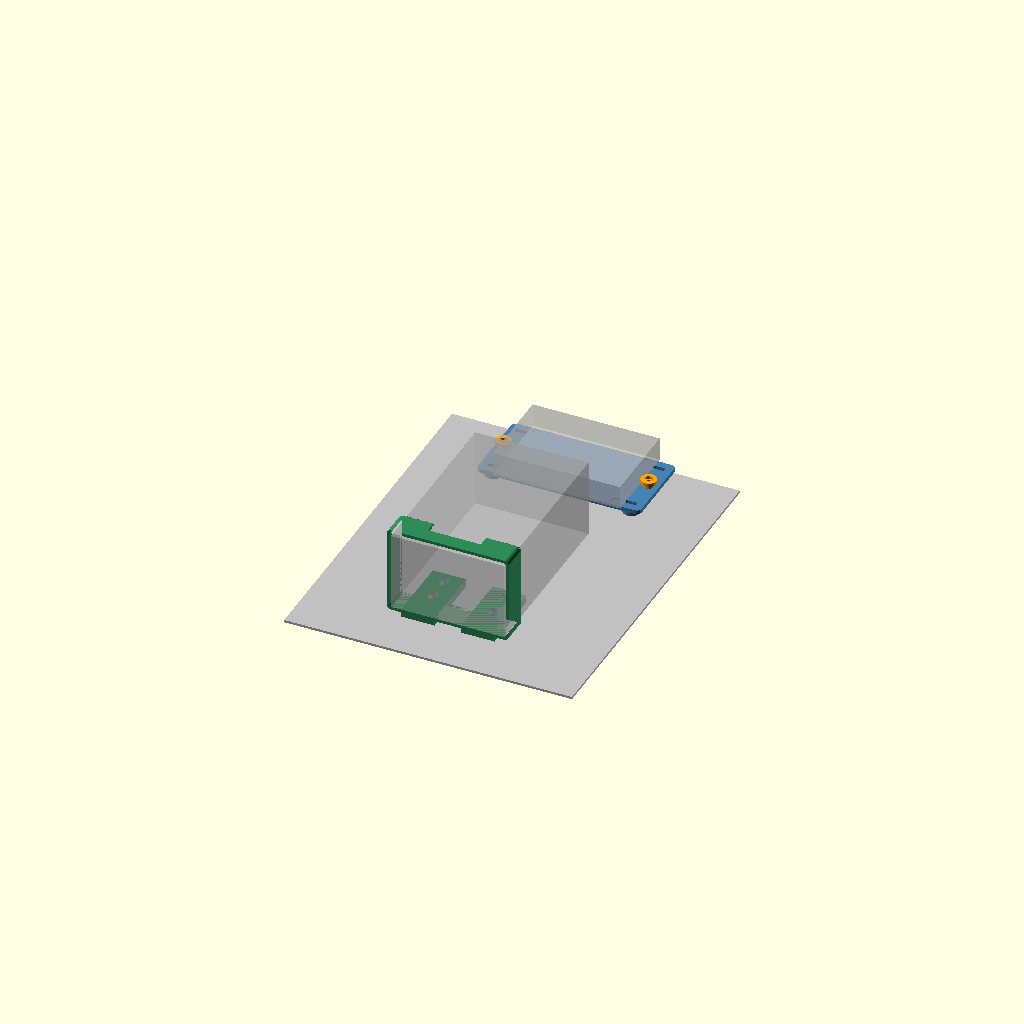
Cell 1: rendered with the file's own defaults.
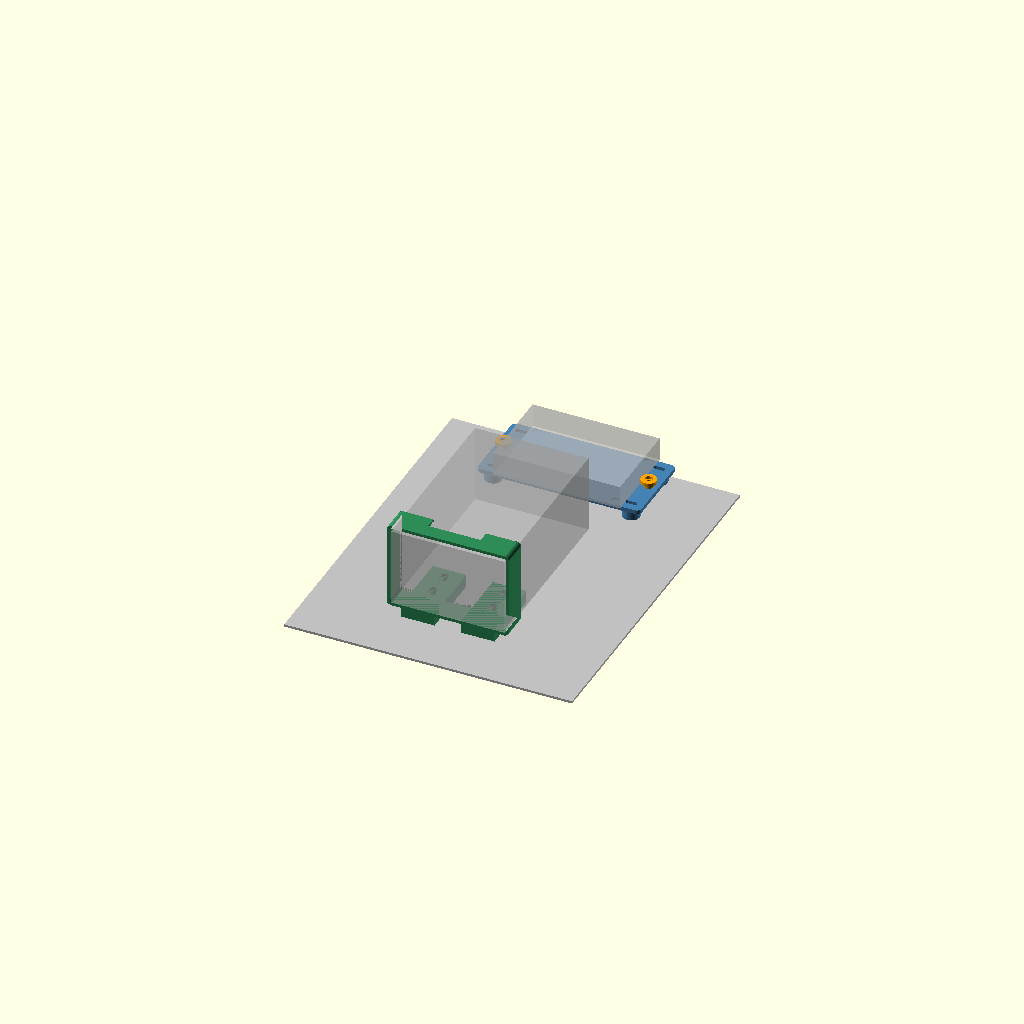
Cell 2: STANDOFF = 8 (everything else at default).
All cells are drawn from one camera (rotation 55°, 0°, 25°, orthographic, colour scheme Cornfield), so only the parameter changes between them.
OpenSCAD source file mechanical/enclosure-mounts/mounts.scad:
// ---------------------------------------------------------------------------
// Sap-flux field enclosure mounts  (QILIPSU 370x270x150 IP67 box)
//
// Two printed parts that bolt to the box's perforated mounting plate:
//   back_bracket + peg_cap  - carries the sap-flux logic-board enclosure by its
//                             two moulded zip-tie tabs (peg_cap x2).
//   battery_tray            - open-bottom rim the LiFePO4 pack drops into, with
//                             two straps up to the plate.  The pack stands on
//                             the enclosure floor, so the tray carries no load.
//
// MOUNTING PLATE GRID (measured): 3.0 mm square holes on a 5.0 mm pitch in both
// directions (3 mm hole / 2 mm web).  M3 passes a 3 mm square hole easily
// (diagonal 4.24 mm).  Every screw pattern below is an integer multiple of the
// 5 mm pitch so all screws land at once; the holes are still slotted so the part
// can be nudged into phase during install.
//
// Both parts stand 4 mm off the plate (bosses / strap pads) so screw heads and
// hardware already protruding from the plate face cannot hold the part off.
//
// Render one part at a time:
//   openscad -D 'part="back_bracket"' -o back_bracket.stl mounts.scad
//   openscad -D 'part="peg_cap"'      -o peg_cap.stl      mounts.scad
//   openscad -D 'part="battery_tray"' -o battery_tray.stl mounts.scad
//   openscad -D 'part="assembly"'     mounts.scad          (visual check only)
//
// All dimensions in mm.
// ---------------------------------------------------------------------------

part = "assembly";   // back_bracket | peg_cap | battery_tray | assembly

$fn = 64;
EPS = 0.01;

// ============================ shared / grid ================================
GRID_P    = 5.0;    // mounting-plate hole pitch, both axes
M3_CLR    = 3.4;    // M3 clearance
SLOT_TRAV = 6.6;    // extra travel along the slot (total slot length = M3_CLR + this)
STANDOFF  = 4.0;    // how far the part is held off the plate face (screw-head relief)

// M3 hex nut (DIN934) captured in the bracket
NUT_CC    = 6.6;    // across CORNERS for cylinder(d=,$fn=6); AF = 6.6*cos30 = 5.72
NUT_DEP   = 2.6;    // pocket depth (nut is 2.4 thick -> fully recessed)

// ==================== logic-board enclosure, back face =====================
// From enclosure/generate_enclosure.py (rev 7c).  The box back is FLAT and the
// two trapezoidal zip-tie tabs are flush with it, so back + tabs are coplanar.
BOX_W     = 106.0;  // outer, along the board's bx axis
BOX_H     = 71.0;   // outer, along by
TIE_SP    = 121.0;  // tie-hole centres  (= BOX_W + 2 * 7.5 mm offset)
TIE_D     = 8.0;    // tie-hole diameter
TAB_T     = 4.0;    // tab thickness
TAB_ROOT  = 40.0;   // tab width at the wall
TAB_TIP   = 24.0;   // tab width at its outer edge
TAB_OUT   = 15.0;   // how far the tab reaches past the wall
BOXNUT_X  = 46.0;   // +- : the box's own M3 nut pockets, box-centre coords
BOXNUT_Y  = 28.5;   // +-

// ============================ back bracket =================================
BRK_W     = 136.0;  // = BOX_W + 2*TAB_OUT, i.e. exactly the box+tabs footprint
BRK_H     = 66.0;
BRK_T     = 3.5;
BRK_R     = 4.0;    // corner radius

BRK_SCR_X = 57.5;   // +- ; 115 mm apart = 23 pitches. Outboard of the box body
BRK_SCR_Y = 25.0;   // +- ;  50 mm apart = 10 pitches. Clear of the tabs by 7.4 mm
BOSS_D    = 14.0;   // standoff boss on the back face, one per grid screw

// Cap that locates AND traps a zip-tie tab.  The locating spigot lives on the
// CAP, not on the bracket, so the bracket's front face stays dead flat and can
// be printed straight onto the bed with no supports.  The spigot is shorter
// than the tab, so the head lands on the TAB (not on the bracket) and clamps it.
CAP_D     = 13.0;   // > TIE_D, so it grips 2.5 mm of tab all round
CAP_T     = 3.0;
CAP_SPG_D = 7.6;    // slip fit in the 8.0 tie hole
CAP_SPG_H = 3.6;    // < TAB_T (4.0) -> head clamps the tab, spigot never bottoms out
CAP_CB_D  = 6.6;    // counterbore for an M3 pan head
CAP_CB_H  = 2.0;
// Screw: M3 x 8 pan head.  head seat z=8.5, nut spans z=0.2-2.6
// -> 2.1 mm of nut engaged and NOTHING protrudes past the bracket back face.

// ============================= battery tray ================================
// The pack stands on the enclosure floor, so the tray carries no weight - it
// only stops the pack sliding and tipping.  That means an OPEN-BOTTOM rim (a
// lip to drop the pack into) plus two straps up to the plate is enough; there
// is no floor, no closed-duct back panel and no bridging worth the name.
BAT_X     = 94.5;   // across the plate
BAT_Y     = 65.5;   // plate face -> box front
BAT_Z     = 150.5;  // up
BAT_CLR   = 2.5;    // total slop added to each footprint dimension

TRAY_WALL = 2.5;
RIM_H     = 22.0;   // how far the rim comes up the pack
RIM_CHAM  = 3.0;    // lead-in chamfer at the rim's top inside edge
STRAP_W   = 28.0;   // width of each vertical strap up to the plate

TRAY_SCR_X = 25.0;              // +- ; 50 mm = 10 pitches
TRAY_SCR_Z = [27.0, 47.0];      // 20 mm apart = 4 pitches; lowest grid hole is
                                // ~24.5 mm above the floor, so 27 is the first
                                // row that can land.  Append 67.0 for a third.
TRAY_CB_D  = 6.6;   // counterbore so the screw head clears the pack's back face
TRAY_CB_H  = 2.6;

// ---- derived: y planes, measured from the mounting-plate face -------------
Y_STRAP1  = STANDOFF;                        // 0 - 4   strap pad (only contact)
Y_BACK1   = Y_STRAP1 + TRAY_WALL;            // 4 - 6.5 rim back wall
CUP_ID_X  = BAT_X + BAT_CLR;                 // 97
CUP_ID_Y  = BAT_Y + BAT_CLR;                 // 68
Y_FRONT   = Y_BACK1 + CUP_ID_Y + TRAY_WALL;  // 77      outside of the front wall
TRAY_OD_X = CUP_ID_X + 2*TRAY_WALL;          // 102
SLOT_L    = M3_CLR + SLOT_TRAV;              // 10 - full slot length
STRAP_TOP = TRAY_SCR_Z[len(TRAY_SCR_Z)-1] + SLOT_L/2 + 5.0;   // 5 mm above the
                                             // top slot's END, not its centre

// ===========================================================================
// helpers
// ===========================================================================
module rrect(w, h, t, r) {          // rounded rectangular slab, centred in x/y
    linear_extrude(t)
        offset(r=r) offset(r=-r) square([w, h], center=true);
}

// slot along X, centred at origin, drilled through +Z
module slot_x(len, d, h) {
    hull() for (s = [-1, 1]) translate([s*(len-d)/2, 0, 0]) cylinder(d=d, h=h);
}

// slot along Z (used on the tray's vertical back panel; drilled through +Y)
module slot_z(len, d, h) {
    rotate([-90, 0, 0]) hull()
        for (s = [-1, 1]) translate([0, s*(len-d)/2, 0]) cylinder(d=d, h=h);
}

// ===========================================================================
// PART 1 - back_bracket
// Frame: X across the plate, Y up the plate, Z out from the plate face.
//        z=0 is the plate face; the standoff bosses live in -Z.
// Print: FRONT FACE DOWN (flat on the bed), bosses and nut pockets facing up.
//        No supports.
// ===========================================================================
module back_bracket() {
    difference() {
        union() {
            translate([0, 0, 0]) rrect(BRK_W, BRK_H, BRK_T, BRK_R);
            // standoff bosses (hold the plate off any hardware on the grid)
            for (sx = [-1, 1], sy = [-1, 1])
                translate([sx*BRK_SCR_X, sy*BRK_SCR_Y, -STANDOFF])
                    cylinder(d=BOSS_D, h=STANDOFF + EPS);
        }
        // grid screws: slotted in X so the part can be nudged into phase
        for (sx = [-1, 1], sy = [-1, 1])
            translate([sx*BRK_SCR_X, sy*BRK_SCR_Y, -STANDOFF - 1])
                slot_x(M3_CLR + SLOT_TRAV, M3_CLR, STANDOFF + BRK_T + 2);
        // retaining screw + captive nut under each zip-tie tab
        for (s = [-1, 1]) {
            translate([s*TIE_SP/2, 0, -1])
                cylinder(d=M3_CLR, h=BRK_T + 2);
            translate([s*TIE_SP/2, 0, -EPS])
                cylinder(d=NUT_CC, h=NUT_DEP + EPS, $fn=6);
        }
        // shallow relief over the box's own four M3 nut pockets, in case a
        // pressed nut sits a hair proud and would rock the box
        for (sx = [-1, 1], sy = [-1, 1])
            translate([sx*BOXNUT_X, sy*BOXNUT_Y, BRK_T - 0.8])
                cylinder(d=8.5, h=1.0);
    }
}

// ===========================================================================
// PART 2 - peg_cap  (print 2).  Spigot locates in a zip-tie tab; head clamps it.
// Print: HEAD DOWN on the bed, spigot up.  No supports.
// ===========================================================================
module peg_cap() {
    difference() {
        union() {
            cylinder(d=CAP_SPG_D, h=CAP_SPG_H);
            translate([0, 0, CAP_SPG_H - EPS])
                cylinder(d=CAP_D, h=CAP_T + EPS);
        }
        translate([0, 0, -1]) cylinder(d=M3_CLR, h=CAP_SPG_H + CAP_T + 2);
        translate([0, 0, CAP_SPG_H + CAP_T - CAP_CB_H])
            cylinder(d=CAP_CB_D, h=CAP_CB_H + 1);
    }
}

// ===========================================================================
// PART 3 - battery_tray
// Frame: X across the plate, Y out from the plate face, Z up from the
//        enclosure floor.
// The pack stands on the enclosure floor, so this is just a lipped rim to drop
// it into plus two straps up to the mounting plate.  OPEN BOTTOM - no floor to
// print, and it drains.  Every surface is a vertical extrusion from the bed.
// Print: rim's bottom edge on the bed.  No supports, no long bridges.
// ===========================================================================

// 2D rounded rectangle, centred
module rr2(w, h, r) { offset(r=r) offset(r=-r) square([w, h], center=true); }

module battery_tray() {
    yc = (Y_STRAP1 + Y_FRONT) / 2;           // rim centre in y
    difference() {
        union() {
            // --- rim: closed rectangular tube, open top and bottom.  Chamfer
            //     is differenced HERE, before the straps are added, so it can't
            //     undercut them.
            difference() {
                translate([0, yc, 0]) linear_extrude(RIM_H)
                    difference() {
                        rr2(TRAY_OD_X, Y_FRONT - Y_STRAP1, 4);
                        rr2(CUP_ID_X, CUP_ID_Y, 2);
                    }
                // lead-in chamfer at the top inside edge
                translate([0, yc, RIM_H - RIM_CHAM + EPS])
                    linear_extrude(RIM_CHAM,
                                   scale=[(CUP_ID_X + 2*RIM_CHAM) / CUP_ID_X,
                                          (CUP_ID_Y + 2*RIM_CHAM) / CUP_ID_Y])
                        rr2(CUP_ID_X, CUP_ID_Y, 2);
            }
            // --- straps: the rim's back wall thickened to STANDOFF+WALL and
            //     carried up to the top screw row.  The 4 mm pad is the ONLY
            //     thing that touches the plate -> relief for protruding hardware.
            for (s = [-1, 1])
                translate([s*TRAY_SCR_X - STRAP_W/2, 0, 0])
                    cube([STRAP_W, Y_BACK1, STRAP_TOP]);
        }
        // --- grid screws.  Slotted VERTICALLY: the tray's height is fixed by
        //     the enclosure floor, so the slot absorbs the grid's phase.
        //     Counterbored from the pack side so the head clears its back face.
        for (s = [-1, 1], z = TRAY_SCR_Z) {
            translate([s*TRAY_SCR_X, -1, z])
                slot_z(SLOT_L, M3_CLR, Y_BACK1 + 2);
            translate([s*TRAY_SCR_X, Y_BACK1 - TRAY_CB_H, z])
                slot_z(SLOT_L, TRAY_CB_D, TRAY_CB_H + 1);
        }
        // --- finger notch, cut DOWN from the front wall's top edge so there is
        //     nothing to bridge
        translate([-22, Y_FRONT - TRAY_WALL - 1, RIM_H - 10])
            cube([44, TRAY_WALL + 2, 21]);
    }
}

// ===========================================================================
// assembly preview (not for export)
// ===========================================================================
module assembly() {
    // ---- plate frame: X across the plate, Y up the plate, Z out from its face.
    // mounting-plate stand-in
    color("Silver") translate([0, -55, -STANDOFF - 2]) cube([240, 300, 2], center=true);

    // logic-board enclosure, up top
    translate([0, 60, 0]) {
        color("SteelBlue") back_bracket();
        %translate([-BOX_W/2, -BOX_H/2, BRK_T]) cube([BOX_W, BOX_H, 19.6]);
        for (s = [-1, 1])
            translate([s*TIE_SP/2, 0, BRK_T + TAB_T - CAP_SPG_H]) color("Orange") peg_cap();
    }

    // battery tray, floor on the enclosure floor.  rotate then mirror maps the
    // tray frame (Y out, Z up) into the plate frame (Y up, Z out).
    translate([0, -170, 0]) {
        color("SeaGreen") mirror([0, 1, 0]) rotate([90, 0, 0]) battery_tray();
        %translate([-BAT_X/2, 0, Y_BACK1]) cube([BAT_X, BAT_Z, BAT_Y]);
    }
}

if      (part == "back_bracket") back_bracket();
else if (part == "peg_cap")      peg_cap();
else if (part == "battery_tray") battery_tray();
else                             assembly();
Customizer parameters (derived from the source; name, type, default, range or options):
part: string, default "assembly"
EPS: number, default 0.01
GRID_P: number, default 5
M3_CLR: number, default 3.4
SLOT_TRAV: number, default 6.6
STANDOFF: number, default 4
NUT_CC: number, default 6.6
NUT_DEP: number, default 2.6
BOX_W: number, default 106
BOX_H: number, default 71
TIE_SP: number, default 121
TIE_D: number, default 8
TAB_T: number, default 4
TAB_ROOT: number, default 40
TAB_TIP: number, default 24
TAB_OUT: number, default 15
BOXNUT_X: number, default 46
BOXNUT_Y: number, default 28.5
BRK_W: number, default 136
BRK_H: number, default 66
BRK_T: number, default 3.5
BRK_R: number, default 4
BRK_SCR_X: number, default 57.5
BRK_SCR_Y: number, default 25
BOSS_D: number, default 14
CAP_D: number, default 13
CAP_T: number, default 3
CAP_SPG_D: number, default 7.6
CAP_SPG_H: number, default 3.6
CAP_CB_D: number, default 6.6
CAP_CB_H: number, default 2
BAT_X: number, default 94.5
BAT_Y: number, default 65.5
BAT_Z: number, default 150.5
BAT_CLR: number, default 2.5
TRAY_WALL: number, default 2.5
RIM_H: number, default 22
RIM_CHAM: number, default 3
STRAP_W: number, default 28
TRAY_SCR_X: number, default 25
TRAY_SCR_Z: vector, default [27, 47]
TRAY_CB_D: number, default 6.6
TRAY_CB_H: number, default 2.6
